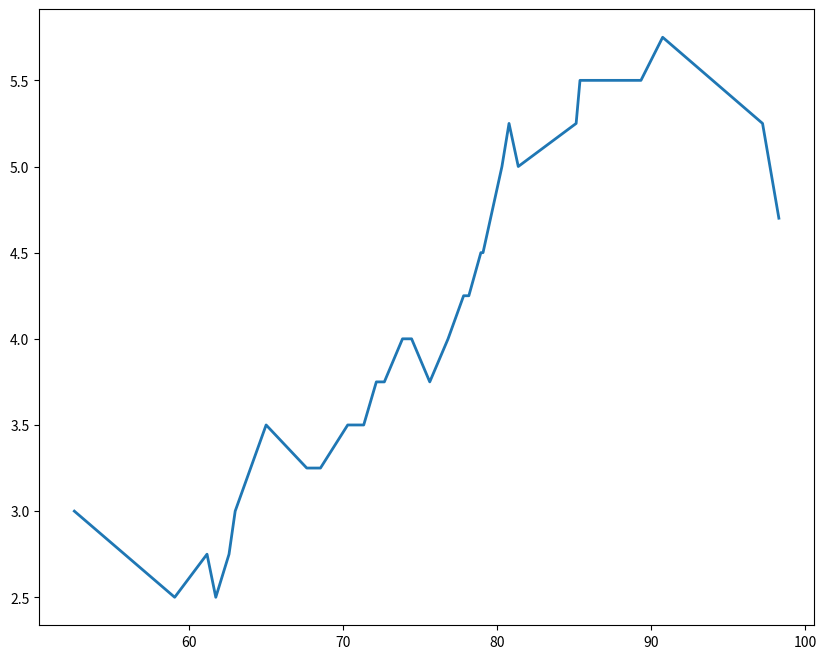

Write Python code to recreate this figure.
from matplotlib import pyplot as plt

hours_reported = [3, 2.5, 2.75, 2.5, 2.75, 3.0, 3.5, 3.25, 3.25,  3.5, 3.5, 3.75, 3.75,4, 4.0, 3.75,  4.0, 4.25, 4.25, 4.5, 4.5, 5.0, 5.25, 5, 5.25, 5.5, 5.5, 5.75, 5.25, 4.7]
exam_scores = [52.53, 59.05, 61.15, 61.72, 62.58, 62.98, 64.99, 67.63, 68.52, 70.29, 71.33, 72.15, 72.67, 73.85, 74.44, 75.62, 76.81, 77.82, 78.16, 78.94, 79.08, 80.31, 80.77, 81.37, 85.13, 85.38, 89.34, 90.75, 97.24, 98.3]

# Create a figure of width 10 and height 8
plt.figure(figsize=(10,8))

# Plot exam_scores on the x-axis and the hours_reported on the y-axis
# linewidth=2
plt.plot(exam_scores, hours_reported, linewidth=2)

plt.show()